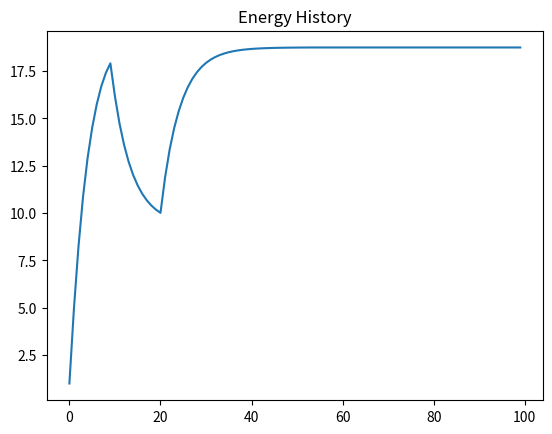
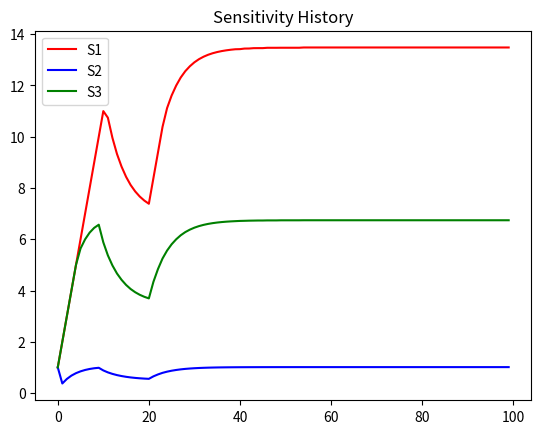
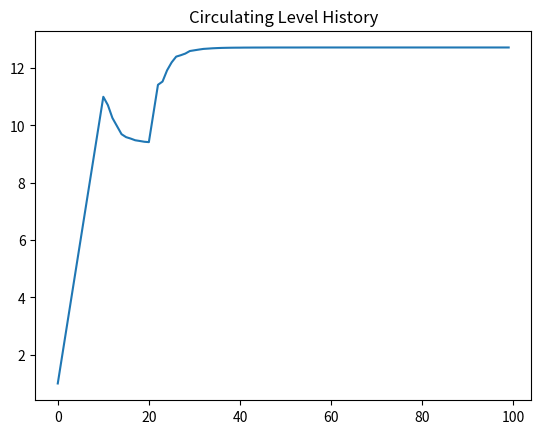
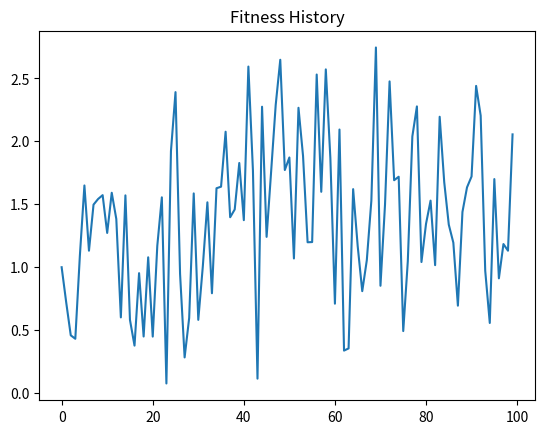
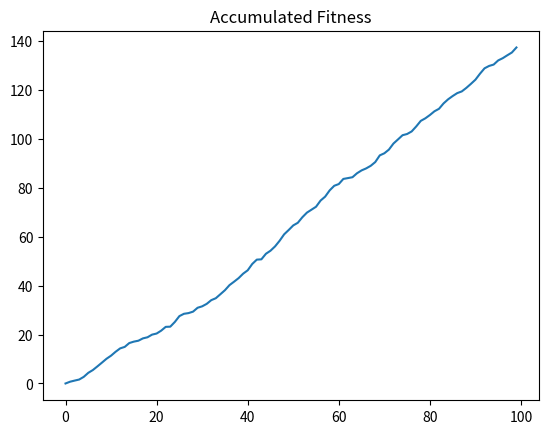

Python code for these plots, in order:
import numpy as np
import matplotlib.pyplot as plt
from scipy.optimize import minimize
from scipy.stats import beta as beta_dist

def hormoneModel(gammaIn : np.array = np.array([.1, 2, .3]), GIn : float = 0.1, XminIn : float = float(1), delSmaxIn : float = float(1), delCmaxIn : float = float(1), tauIn : float = float(5), KIn : float = float(1), alphaIn : float = float(2), betaIn : float = float(2), muIn : float = 0.0001, zIn : np.array = np.array([0.2, 0.3, 0.3]), NIn : int = 100, foodShort : int = 0.5, foodShortbegin : int = 8, foodShortend : int = 20, F_tIn : float = float(1)):
   #check inputs for validity
    if not isinstance(gammaIn, np.ndarray):
        raise TypeError('gammaIn must be a numpy array')
    if not isinstance(GIn, float) and not isinstance(GIn, int):
            raise TypeError('GIn must be a float or int')
    if not isinstance(XminIn, float) and not isinstance(XminIn, int):
        raise TypeError('XminIn must be a float or int')
    if not isinstance(delSmaxIn, float) and not isinstance(delSmaxIn, int):
        raise TypeError('delSmaxIn must be a float or int')
    if not isinstance(delCmaxIn, float) and not isinstance(delCmaxIn, int):
        raise TypeError('delCmaxIn must be a float or int')
    if not isinstance(tauIn, float) and not isinstance(tauIn, int):
        raise TypeError('tauIn must be a float or int')
    if not isinstance(KIn, float) and not isinstance(KIn, int):
        raise TypeError('KIn must be a float or int')
    if not isinstance(alphaIn, float) and not isinstance(alphaIn, int):
        raise TypeError('alphaIn must be a float or int')
    if not isinstance(betaIn, float) and not isinstance(betaIn, int):
        raise TypeError('betaIn must be a float or int')
    if not isinstance(muIn, float) and not isinstance(muIn, int):
        raise TypeError('muIn must be a float or int')
    if not isinstance(zIn, np.ndarray):
        raise TypeError('zIn must be a numpy array')
    if not isinstance(NIn, int):
        raise TypeError('NIn must be an integer')
    if not isinstance(foodShort, float) and not isinstance(foodShort, int):
        raise TypeError('foodShort must be a float or int')
    if not isinstance(foodShortbegin, int):
        raise TypeError('foodShortbegin must be an integer')
    if not isinstance(foodShortend, int):
        raise TypeError('foodShortend must be an integer')
    if not isinstance(F_tIn, float) and not isinstance(F_tIn, int):
        raise TypeError('F_tIn must be a float or int')
    if not len(gammaIn) == 3:
        raise ValueError('gammaIn must have length 3')
    if not 0 <= GIn <= 1:
        raise ValueError('GIn must be between 0 and 1')
    if not XminIn > 0:
        raise ValueError('XminIn must be greater than 0')
    if not delSmaxIn > 0:
        raise ValueError('delSmaxIn must be greater than 0')
    if not delCmaxIn > 0:
        raise ValueError('delCmaxIn must be greater than 0')
    if not tauIn > 0:
        raise ValueError('tauIn must be greater than 0')
    if not KIn > 0:
        raise ValueError('KIn must be greater than 0')
    if not alphaIn > 0:
        raise ValueError('alphaIn must be greater than 0')
    if not betaIn > 0:
        raise ValueError('betaIn must be greater than 0')
    if not 0 <= muIn <= 1:
        raise ValueError('muIn must be between 0 and 1')
    if not len(zIn) == 3:
        raise ValueError('zIn must have length 3')
    if not NIn > 0:
        raise ValueError('NIn must be greater than 0')
    if not 0 <= foodShort <= 1:
        raise ValueError('foodShort must be between 0 and 1')
    if not foodShortbegin >= 0:
        raise ValueError('foodShortbegin must be greater than or equal to 0')
    if not foodShortend >= 0:
        raise ValueError('foodShortend must be greater than or equal to 0')
    if not F_tIn > 0:
        raise ValueError('F_tIn must be greater than 0')
    if not foodShortbegin < foodShortend:
        raise ValueError('foodShortbegin must be less than foodShortend')
    if not 0 <= foodShortbegin < NIn:
        raise ValueError('foodShortbegin must be between 0 and NIn')
    if not 0 <= foodShortend < NIn:
        raise ValueError('foodShortend must be between 0 and NIn')
    
   # define constants:
    
    # weights on trait selection against mating effort:
    gamma = gammaIn
    
    # Minimum hormonal state permissive of gamete maturation
    G = GIn
    
    # Minimum body condition permissive of reproduction
    Xmin = XminIn
    
    # max change in sensitivity
    delSmax = delSmaxIn
    
    # max change in production
    delCmax = delCmaxIn
    
    # Food availability
    tau = tauIn
    
    # Michaelis-Menten Constant
    K = KIn

    # parameters for beta distribution over reproductive efficacy
    alpha = alphaIn
    beta = betaIn
    
    # mortality probability
    mu = muIn
    
    # exponents in fitness function
    z = zIn
    
    # define simulation parameters
    alive = True
    N = NIn
    
    # states being tracked
    Xhist = np.zeros(N)
    Shist = np.zeros((3, N))
    Chist = np.zeros(N)
    Whist = np.zeros(N)
    Wcuml = np.zeros(N)
    
    # populate with initial conditions
    Xhist[0] = 1
    Shist[:, 0] = np.array([1, 1, 1])
    Chist[0] = 1
    Whist[0] = 1

    i = 0
    while alive and i < N - 1:
        # find beta for this timestep:
        beta_t = beta_dist.rvs(alpha, beta)
        # define food availability
        if foodShortbegin < i < foodShortend:
            F_t = foodShort
        else:
            F_t = F_tIn
        
        E_t = tau * F_t
        
        X_t1, S_t1, C_t1, W_t1 = forwardModel(Xhist[i], beta_t, z, Shist[:, i], Chist[i], K, E_t, gamma, delCmax, delSmax, Xmin, G)
        Xhist[i + 1] = X_t1
        Shist[:, i + 1] = S_t1
        Chist[i + 1] = C_t1
        Whist[i + 1] = W_t1
        
        if np.random.rand() < mu or X_t1 < 0:
            alive = False
        
        Wcuml[i + 1] = Wcuml[i] + W_t1
        i += 1
    
    # plot the results
    plt.figure(1)
    plt.clf()
    plt.plot(range(N), Xhist)
    plt.title('Energy History')
    
    plt.figure(2)
    plt.clf()
    plt.plot(range(N), Shist[0, :], 'r', range(N), Shist[1, :], 'b', range(N), Shist[2, :], 'g')
    plt.title('Sensitivity History')
    plt.legend(['S1', 'S2', 'S3'])
    
    plt.figure(3)
    plt.clf()
    plt.plot(range(N), Chist)
    plt.title('Circulating Level History')
    
    plt.figure(4)
    plt.clf()
    plt.plot(range(N), Whist)
    plt.title('Fitness History')
    
    plt.figure(5)
    plt.clf()
    plt.plot(range(N), Wcuml)
    plt.title('Accumulated Fitness')
    
    plt.show()

def forwardModel(X_t, beta_t, z_t, S_t, C_t, K, E_t1, gamma_t, delCmax, delSmax, Xmin, G):
    def fitness_wrapped(delCS):
        return fitness_function(beta_t, z_t, S_t, C_t, K, X_t, E_t1, gamma_t, delCS, Xmin, G)
    
    bounds = [(-delSmax, delSmax), (-delSmax, delSmax), (-delSmax, delSmax), (-delCmax, delCmax)]
    result = minimize(fitness_wrapped, np.zeros(4), bounds=bounds)
    delMaxCS = result.x #fixed code by putting delMaxCS equal to a results variable named result. Documentation says to put result.x and it worked
    
    V_t = np.zeros_like(S_t)
    
    V_t[0] = ((S_t[0] + delMaxCS[0]) * (C_t + delMaxCS[3])) / (K + (C_t + delMaxCS[3]))
    V_t[1] = ((S_t[1] + delMaxCS[1]) * (C_t + delMaxCS[3])) / (K + (C_t + delMaxCS[3]))
    V_t[2] = ((S_t[2] + delMaxCS[2]) * (C_t + delMaxCS[3])) / (K + (C_t + delMaxCS[3]))

    X_t1 = X_t + E_t1 - np.dot(gamma_t, V_t)
    W_t1 = beta_t * (V_t[0]**z_t[0]) * (V_t[1]**z_t[1]) * (V_t[2]**z_t[2])
    
    S_t1 = S_t + delMaxCS[:3]
    C_t1 = C_t + delMaxCS[3]
    
    return X_t1, S_t1, C_t1, W_t1

def fitness_function(beta, z, S, C, K, X_t, E_t1, gamma, delCS, Xmin, G):
    V = np.zeros_like(S)
    
    V[0] = (S[0] + delCS[0]) * (C + delCS[3]) / (K + (C + delCS[3]))
    V[1] = (S[1] + delCS[1]) * (C + delCS[3]) / (K + (C + delCS[3]))
    V[2] = (S[2] + delCS[2]) * (C + delCS[3]) / (K + (C + delCS[3]))
    
    if (S[0] + delCS[0]) < 0:
        V[0] = 0
    if (S[1] + delCS[1]) < 0:
        V[1] = 0
    if (S[2] + delCS[2]) < 0:
        V[2] = 0
    
    W_t1 = beta * (V[0]**z[0]) * (V[1]**z[1]) * (V[2]**z[2])
    
    X_t1 = X_t + E_t1 - np.dot(gamma, V)
    
    if X_t1 < Xmin:
        W_t1 = 0
    if V[0] < G:
        W_t1 = 0
    
    return -((W_t1**1) * (X_t1**3))

hormoneModel()
